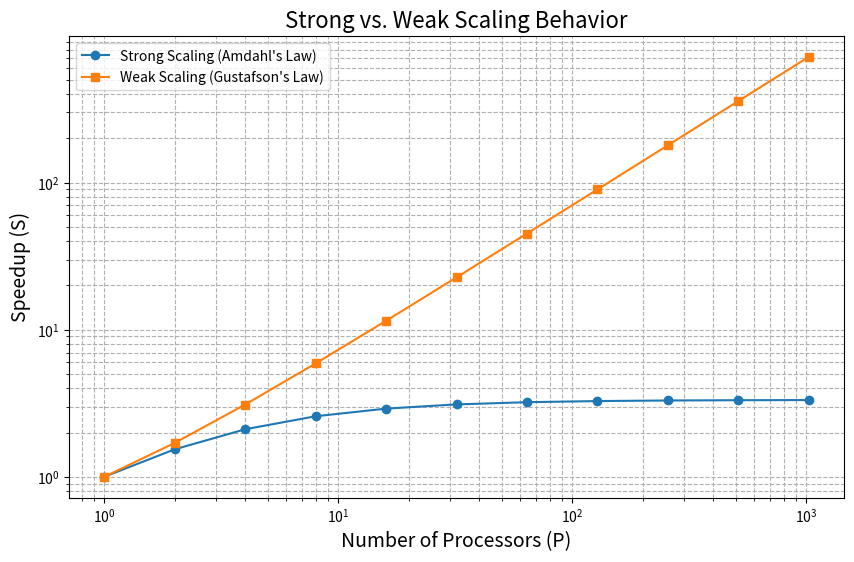

Python code for this plot:
import matplotlib.pyplot as plt
import numpy as np

# Given values
f = 0.30

# Core counts P from 1 to 1000 (using nearest powers of 2)
P_values = [2**i for i in range(0, 11)] 

# Amdahl's Law (Strong Scaling)
def amdahl_speedup(P):
    return 1 / (f + (1 - f) / P)

strong_scaling = [amdahl_speedup(P) for P in P_values]

# Gustafson's Law (Weak Scaling)
def gustafson_speedup(P):
    return P - f * (P - 1)

weak_scaling = [gustafson_speedup(P) for P in P_values]

# Plot
plt.figure(figsize=(10, 6))
plt.plot(P_values, strong_scaling, '-o', label="Strong Scaling (Amdahl's Law)")
plt.plot(P_values, weak_scaling, '-s', label="Weak Scaling (Gustafson's Law)")
plt.xscale('log', base=10)
plt.yscale('log', base=10)
plt.xlabel('Number of Processors (P)', fontsize = 14)
plt.ylabel('Speedup (S)', fontsize = 14)
plt.title('Strong vs. Weak Scaling Behavior', fontsize = 16)
plt.legend()
plt.grid(True, which="both", ls="--")
plt.show()
